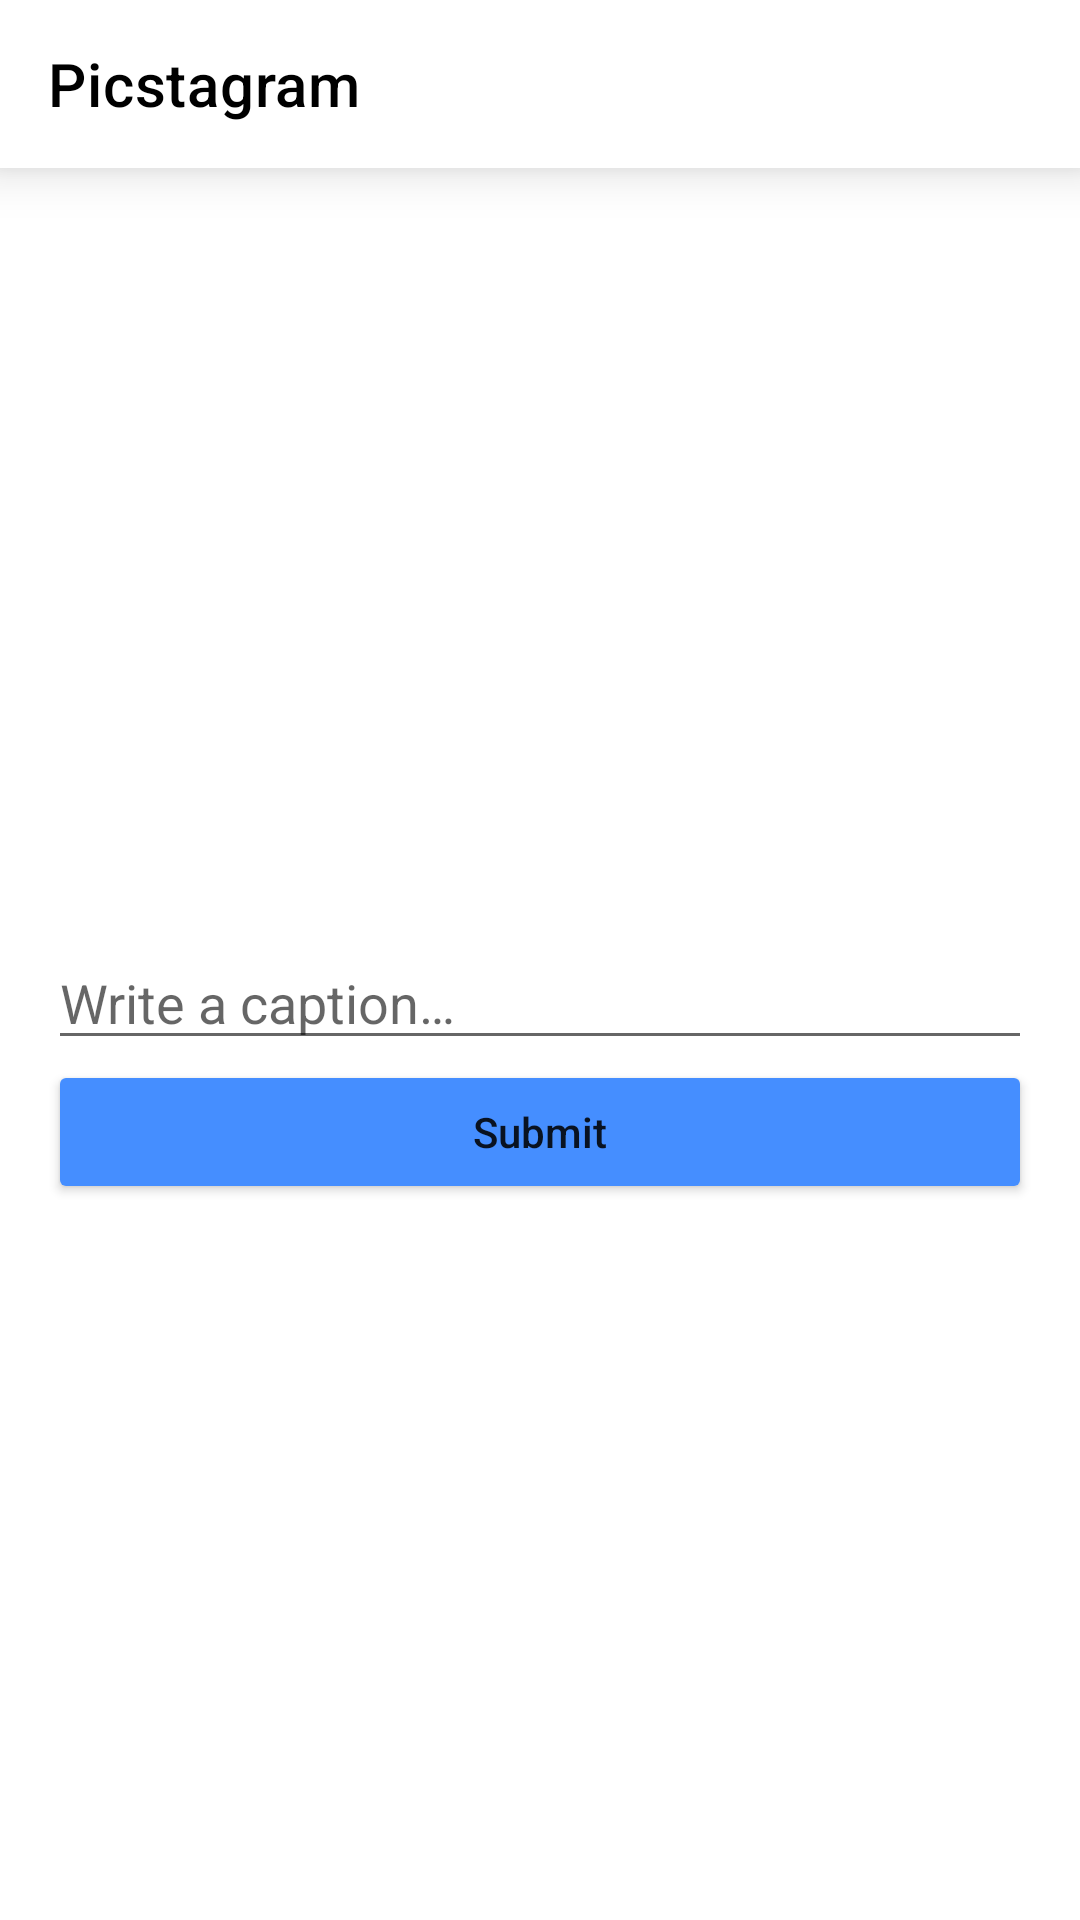

The Android layout XML behind this screen, and the referenced resources:
<!-- AndroidManifest.xml: application theme Theme.Picstagram -->
<!-- res/layout/fragment_compose.xml -->
<?xml version="1.0" encoding="utf-8"?>
<LinearLayout xmlns:android="http://schemas.android.com/apk/res/android"
    xmlns:app="http://schemas.android.com/apk/res-auto"
    xmlns:tools="http://schemas.android.com/tools"
    android:layout_width="match_parent"
    android:layout_height="match_parent"
    android:orientation="vertical"
    tools:context=".fragments.ComposeFragment">

    <androidx.appcompat.widget.Toolbar
        android:id="@+id/toolbar"
        android:layout_width="match_parent"
        android:layout_height="wrap_content"
        android:background="@color/white"
        android:elevation="10dp"
        android:minHeight="?attr/actionBarSize"
        app:title="@string/app_name"
        app:titleTextColor="@android:color/black" />

    <ImageView
        android:id="@+id/ivPostImage"
        android:layout_width="match_parent"
        android:layout_height="@dimen/ivHeight"
        android:layout_marginTop="8dp"
        android:contentDescription="@string/photo"
        tools:srcCompat="@tools:sample/avatars" />

    <ProgressBar
        android:id="@+id/pbLoading"
        style="?android:attr/progressBarStyle"
        android:layout_width="wrap_content"
        android:layout_height="wrap_content"
        android:layout_gravity="center"
        android:indeterminate="true"
        android:visibility="invisible" />

    <EditText
        android:id="@+id/etCaption"
        android:layout_width="match_parent"
        android:layout_height="wrap_content"
        android:layout_marginHorizontal="@dimen/activity_horizontal_margin"
        android:autofillHints="no"
        android:ems="10"
        android:hint="@string/caption"
        android:inputType="textCapSentences" />

    <Button
        android:id="@+id/btnSubmit"
        android:layout_width="match_parent"
        android:layout_height="wrap_content"
        android:layout_marginHorizontal="@dimen/activity_horizontal_margin"
        android:backgroundTint="#458eff"
        android:text="@string/submit"
        android:textAllCaps="false" />

</LinearLayout>
<!-- resources referenced by this layout -->
<resources>
  <dimen name="activity_horizontal_margin">16dp</dimen>
  <dimen name="ivHeight">200dp</dimen>
  <string name="app_name">Picstagram</string>
  <string name="caption">Write a caption…</string>
  <string name="photo">photo</string>
  <string name="submit">Submit</string>
  <style name="Theme.Picstagram" parent="Theme.MaterialComponents.DayNight.NoActionBar">
          
          <item name="colorPrimary">@color/purple_500</item>
          <item name="colorPrimaryVariant">@color/purple_700</item>
          <item name="colorOnPrimary">@color/white</item>
          
          <item name="colorSecondary">@color/teal_200</item>
          <item name="colorSecondaryVariant">@color/teal_700</item>
          <item name="colorOnSecondary">@color/black</item>
          
          <item name="android:statusBarColor" tools:targetApi="l">@color/background_material_light</item>
          <item name="android:navigationBarColor">@color/background_material_light</item>
          <item name="android:windowDrawsSystemBarBackgrounds">true</item>
          <item name="android:fitsSystemWindows">true</item>
          
      </style>
  <!-- not gathered from this repository: default colours our renderer supplied (Android Studio template values) -->
  <color name="purple_500">#FF6200EE</color>
  <color name="purple_700">#FF3700B3</color>
  <color name="teal_200">#FF03DAC5</color>
  <color name="teal_700">#FF018786</color>
  <color name="black">#FF000000</color>
  <color name="white">#FFFFFFFF</color>
</resources>
